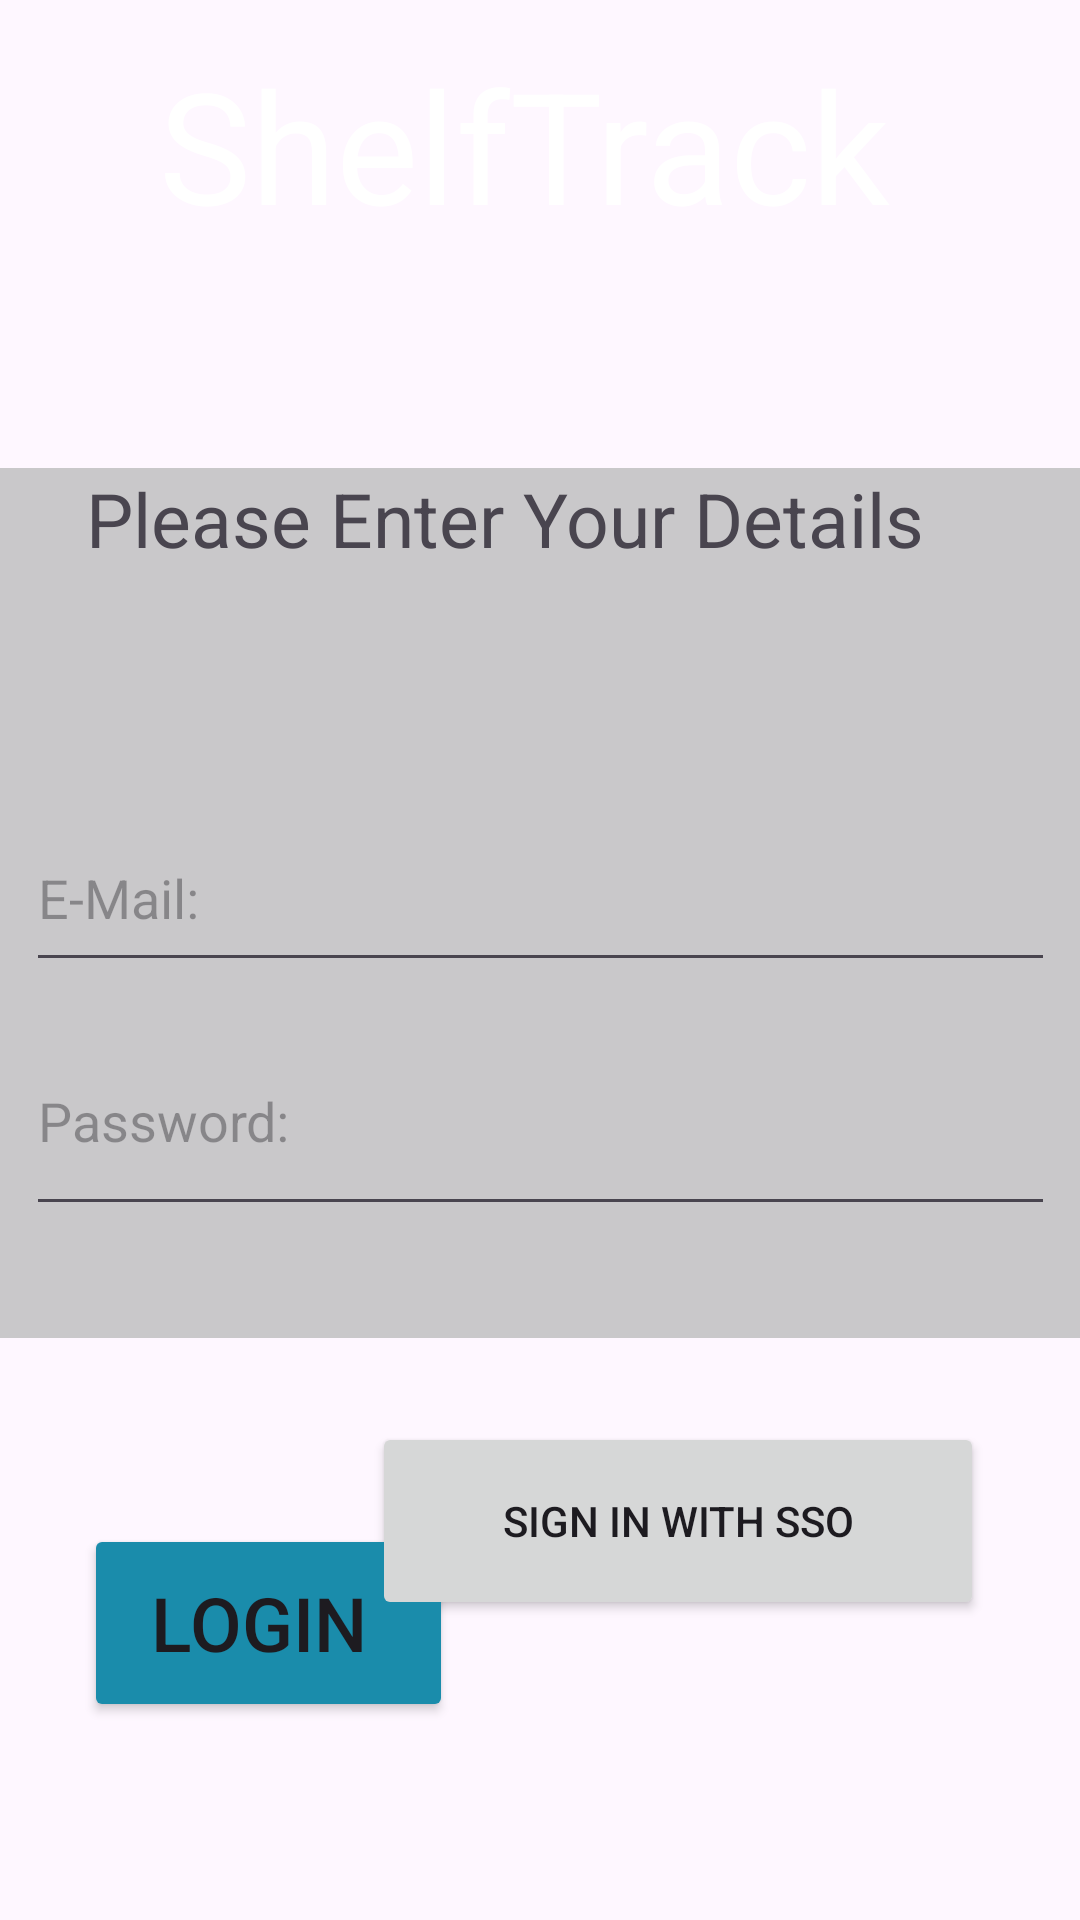

This screen was rendered from an Android layout file. Write that file and the resources it references.
<!-- AndroidManifest.xml: application theme Theme.OPSC_ShelfTrack -->
<!-- res/layout/activity_main.xml -->
<?xml version="1.0" encoding="utf-8"?>
<androidx.constraintlayout.widget.ConstraintLayout xmlns:android="http://schemas.android.com/apk/res/android"
    xmlns:app="http://schemas.android.com/apk/res-auto"
    xmlns:tools="http://schemas.android.com/tools"
    android:id="@+id/main"
    android:layout_width="match_parent"
    android:layout_height="match_parent"
    tools:context=".MainActivity">

    <ImageView
        android:id="@+id/imageView"
        android:layout_width="762dp"
        android:layout_height="1027dp"
        app:layout_constraintBottom_toBottomOf="parent"
        app:layout_constraintEnd_toEndOf="parent"
        app:layout_constraintHorizontal_bias="0.501"
        app:layout_constraintStart_toStartOf="parent"
        app:layout_constraintTop_toTopOf="parent"
        app:srcCompat="@drawable/elite240of_create_a_background_image_for_an_app_focused_on_stoc_66ed00fb_9b49_4ca0_be30_f81278712485" />

    <TextView
        android:id="@+id/textView2"
        android:layout_width="384dp"
        android:layout_height="98dp"
        android:text="ShelfTrack "
        android:textColor="@color/white"
        android:textAlignment="center"
        android:textSize="25pt"
        app:layout_constraintBottom_toBottomOf="parent"
        app:layout_constraintEnd_toEndOf="parent"
        app:layout_constraintHorizontal_bias="0.481"
        app:layout_constraintStart_toStartOf="parent"
        app:layout_constraintTop_toTopOf="parent"
        app:layout_constraintVertical_bias="0.025" />

    <View
        android:id="@+id/view2"
        android:layout_width="381dp"
        android:layout_height="290dp"
        android:alpha="0.8"
        android:background="#BDBDBD"

        app:layout_constraintBottom_toBottomOf="parent"
        app:layout_constraintEnd_toEndOf="parent"
        app:layout_constraintHorizontal_bias="0.482"
        app:layout_constraintStart_toStartOf="parent"
        app:layout_constraintTop_toBottomOf="@+id/textView2"
        app:layout_constraintVertical_bias="0.186" />

    <TextView
        android:id="@+id/textView3"
        android:layout_width="303dp"
        android:layout_height="50dp"
        android:text="Please Enter Your Details "
        android:textSize="25sp"
        app:layout_constraintEnd_toEndOf="parent"
        app:layout_constraintStart_toStartOf="parent"
        app:layout_constraintTop_toTopOf="@+id/view2" />

    <EditText
        android:id="@+id/editText_email"
        android:layout_width="343dp"
        android:layout_height="59dp"
        android:ems="10"
        android:inputType="text"
        android:hint="E-Mail: "
        app:layout_constraintBottom_toTopOf="@+id/editText_password"
        app:layout_constraintEnd_toEndOf="parent"
        app:layout_constraintStart_toStartOf="parent"
        app:layout_constraintTop_toTopOf="@+id/textView2"
        app:layout_constraintVertical_bias="0.968" />

    <EditText
        android:id="@+id/editText_password"
        android:layout_width="343dp"
        android:layout_height="73dp"
        android:ems="10"
        android:inputType="text"
        android:hint="Password: "
        app:layout_constraintBottom_toBottomOf="@+id/view2"
        app:layout_constraintEnd_toEndOf="parent"
        app:layout_constraintStart_toStartOf="parent"
        app:layout_constraintTop_toTopOf="@+id/textView2"
        app:layout_constraintVertical_bias="0.896" />

    <Button
        android:id="@+id/button_login"
        android:layout_width="123dp"
        android:layout_height="66dp"
        android:backgroundTint="#1A8CAB"
        android:text="Login "
        android:textSize="25sp"
        app:layout_constraintBottom_toBottomOf="parent"
        app:layout_constraintEnd_toEndOf="parent"
        app:layout_constraintHorizontal_bias="0.118"
        app:layout_constraintStart_toStartOf="parent"
        app:layout_constraintTop_toBottomOf="@+id/view2"
        app:layout_constraintVertical_bias="0.485"
        app:strokeColor="@color/black"
        app:strokeWidth="2dp" />

    <Button
        android:id="@+id/buttonSSO"
        android:layout_width="204dp"
        android:layout_height="66dp"
        android:layout_marginEnd="32dp"
        android:layout_marginBottom="100dp"
        android:text="Sign in with SSO"
        app:layout_constraintBottom_toBottomOf="parent"
        app:layout_constraintEnd_toEndOf="parent"
        app:strokeColor="@color/black"
        app:strokeWidth="2dp" />


</androidx.constraintlayout.widget.ConstraintLayout>
<!-- resources referenced by this layout -->
<resources>
  <style name="Theme.OPSC_ShelfTrack" parent="Base.Theme.OPSC_ShelfTrack" />
  <style name="Base.Theme.OPSC_ShelfTrack" parent="Theme.Material3.DayNight.NoActionBar">
          
          
      </style>
  <!-- not gathered from this repository: default colours our renderer supplied (Android Studio template values) -->
  <color name="black">#FF000000</color>
  <color name="white">#FFFFFFFF</color>
</resources>
